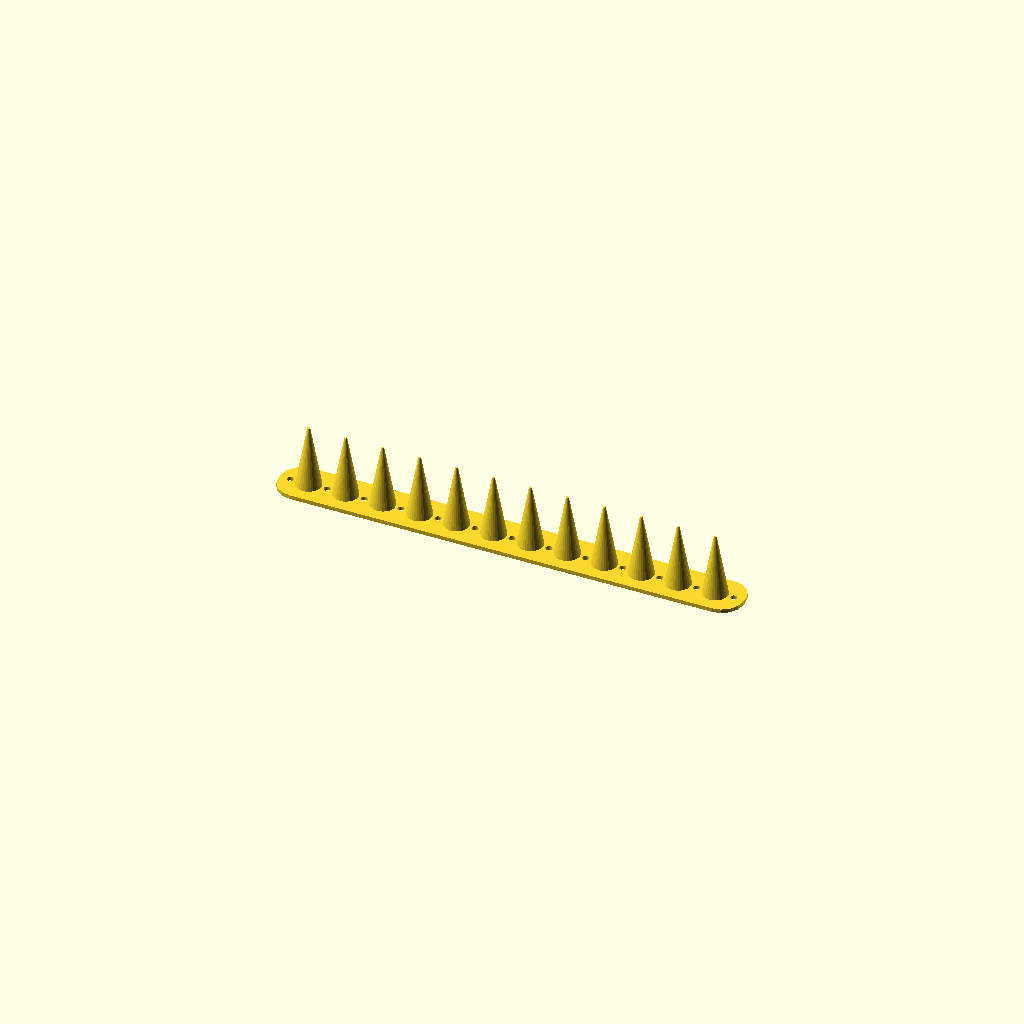
Cell 1: the model at its default parameters.
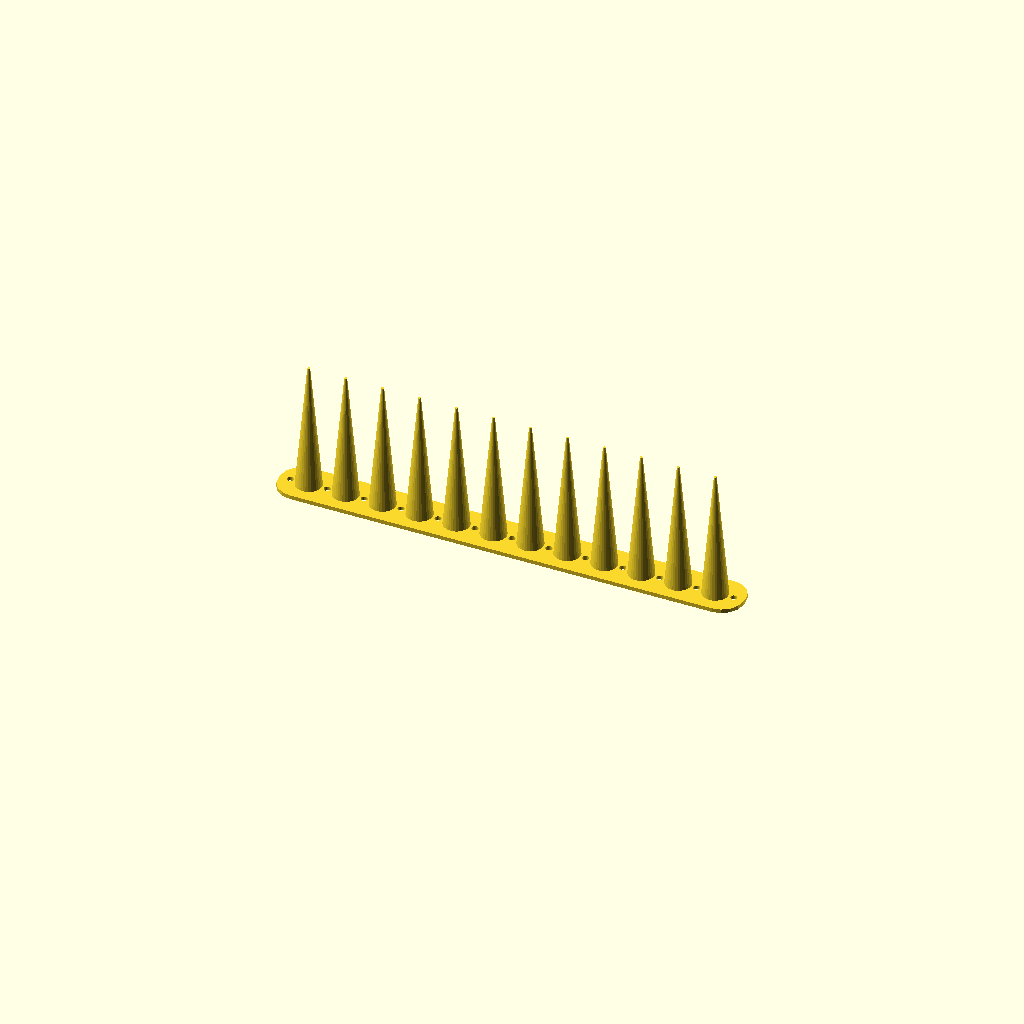
Cell 2: the same model with height = 50.
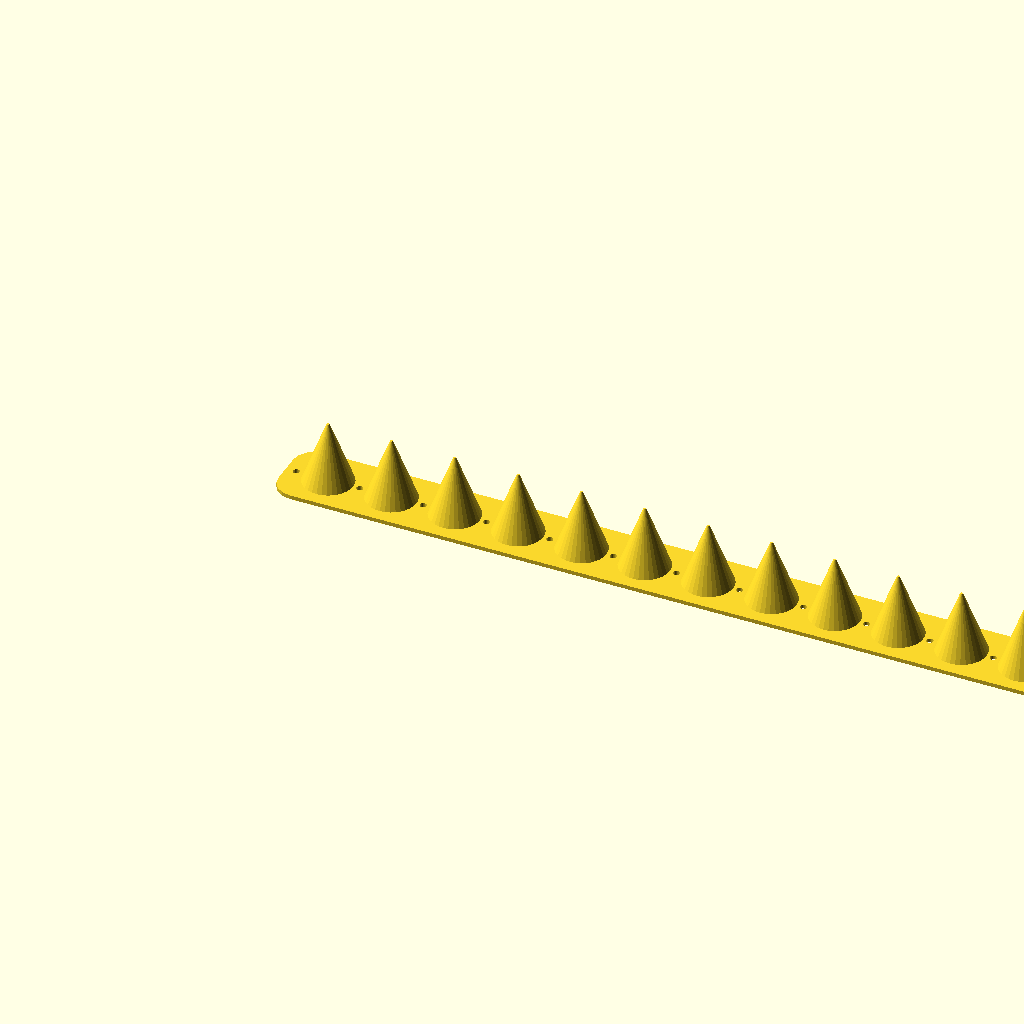
Cell 3: spikeBase = 20 (everything else at default).
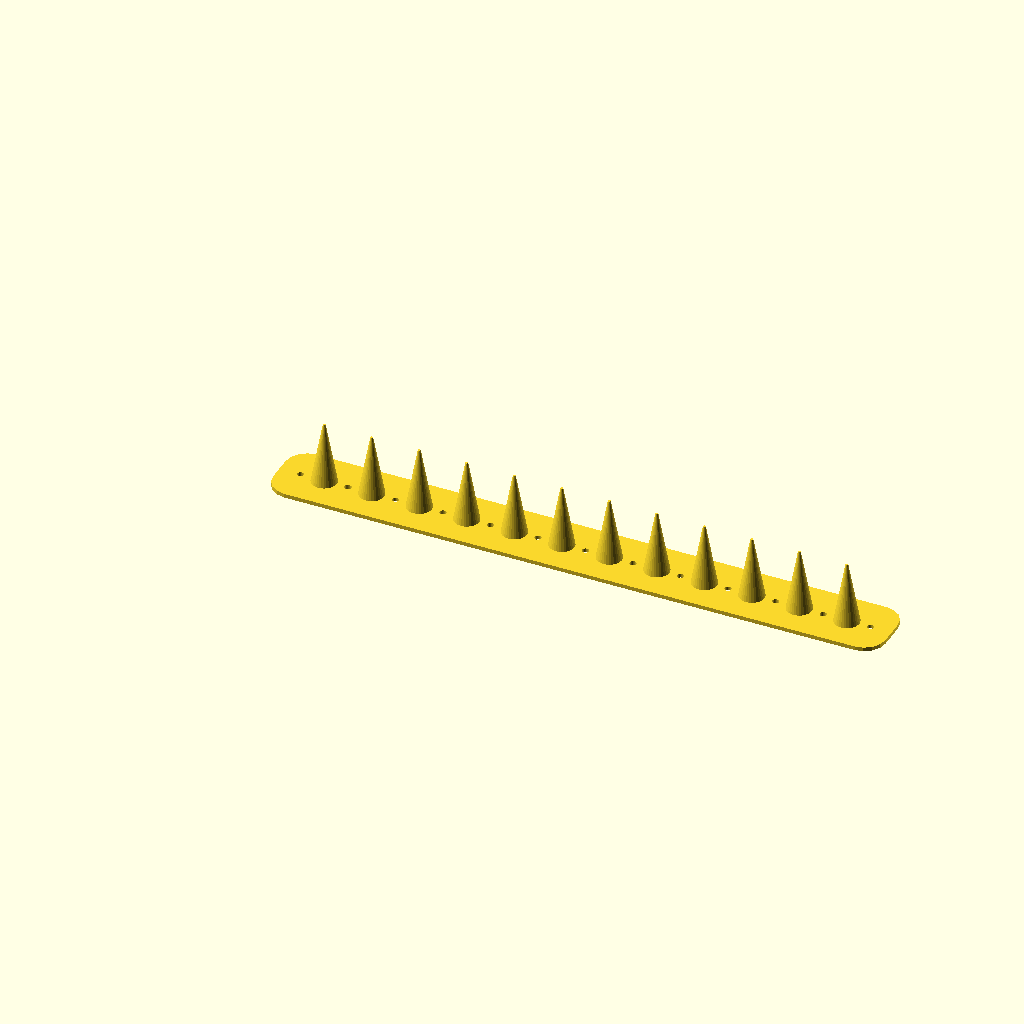
Cell 4: the same model with margin = 8.
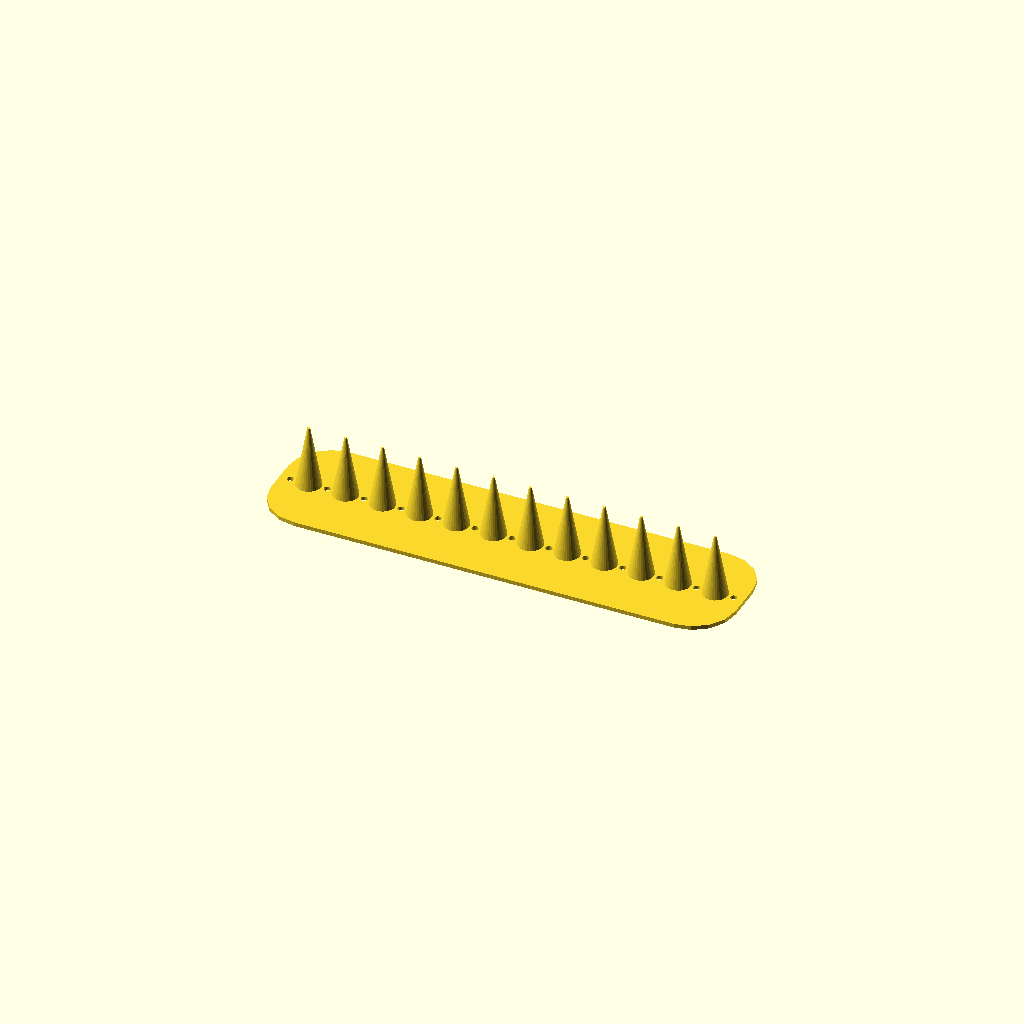
Cell 5: the same model with corner = 16.
One fixed orthographic camera (rotation 55°, 0°, 25°; colour scheme Cornfield) for every cell.
OpenSCAD source file spikes.scad:
use <roundedSquare.scad>;

height = 25;
spikeBase = 10;
margin = 4;
thickness = 1.5;
corner = 8;
numSpikes = 12;
nailHole = 2.5;
sharpEnd = 1;

length = margin+numSpikes*(spikeBase+margin);
width = 2*margin+spikeBase;
echo(length);

$fn = 32;

linear_extrude(height=thickness)
    difference() {
        translate([-margin/2,0]) roundedSquare([length+margin,width],radius=corner);
        for (i=[-1:numSpikes-1])
            translate([margin*1.5+spikeBase+i*(margin+spikeBase),width/2]) circle(d=nailHole);
    }
    
for (i=[0:numSpikes-1])
    translate([i*(margin+spikeBase)+margin+spikeBase/2,width/2]) cylinder(d1=spikeBase,d2=sharpEnd,h=height);
Parameter table extracted from the source (name, type, default, range or options):
height: number, default 25
spikeBase: number, default 10
margin: number, default 4
thickness: number, default 1.5
corner: number, default 8
numSpikes: number, default 12
nailHole: number, default 2.5
sharpEnd: number, default 1
